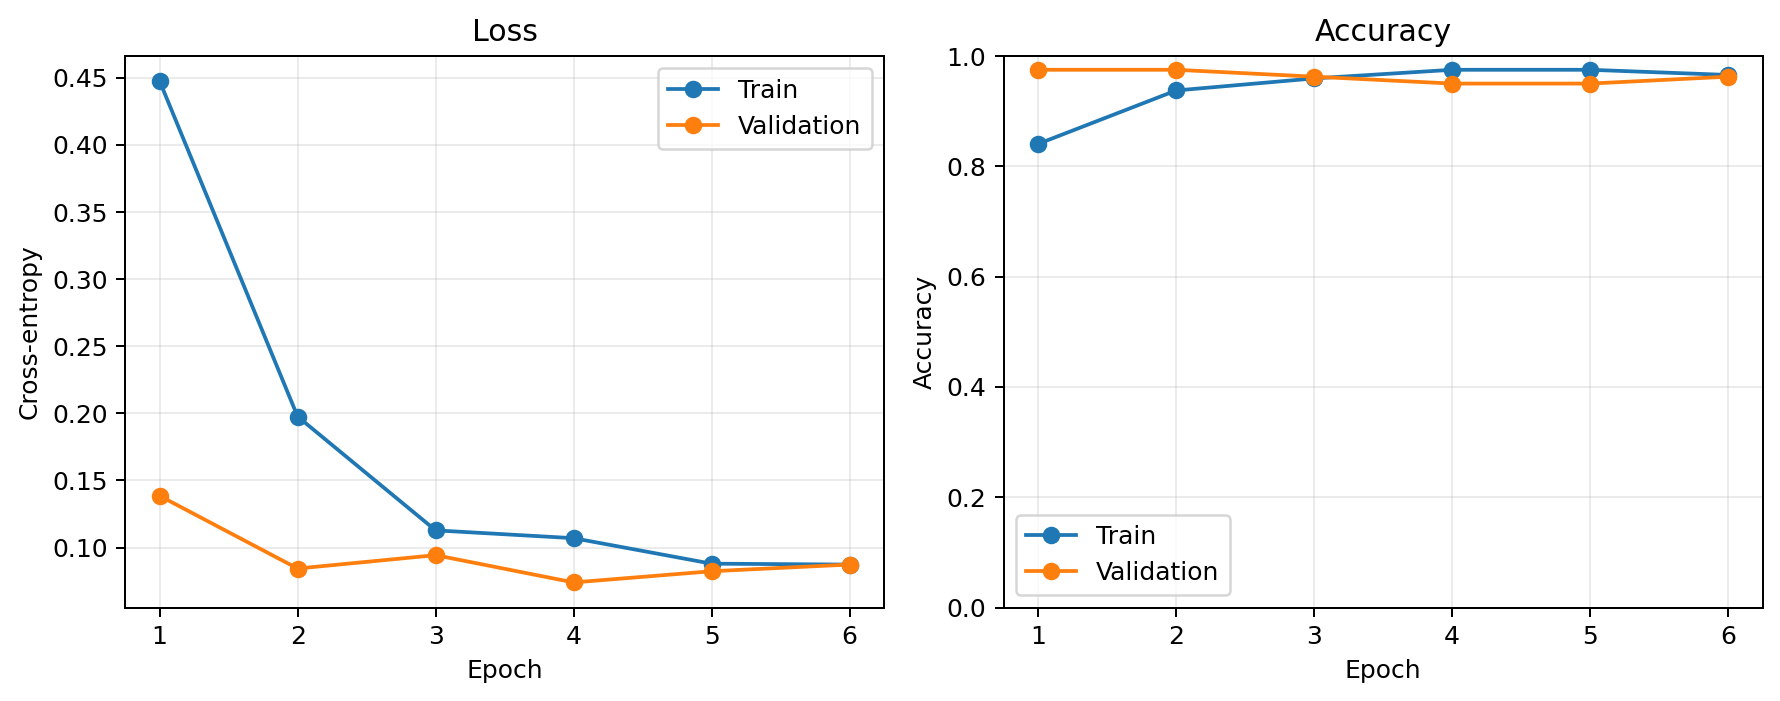

The table this chart was drawn from, first rows:
epoch, train_loss, train_accuracy, val_loss, val_accuracy, val_precision, val_recall, val_f1, val_roc_auc
1, 0.4476, 0.8406, 0.1385, 0.975, 0.9767, 0.9767, 0.9767, 0.9975
2, 0.1976, 0.9375, 0.08438, 0.975, 0.9767, 0.9767, 0.9767, 0.9987
3, 0.1128, 0.9594, 0.09434, 0.9625, 0.9348, 1.0, 0.9663, 0.9981
4, 0.107, 0.975, 0.07401, 0.95, 0.9333, 0.9767, 0.9545, 0.9981
5, 0.08799, 0.975, 0.08235, 0.95, 0.9333, 0.9767, 0.9545, 0.9975
6, 0.08732, 0.9656, 0.08736, 0.9625, 0.9348, 1.0, 0.9663, 0.9975
